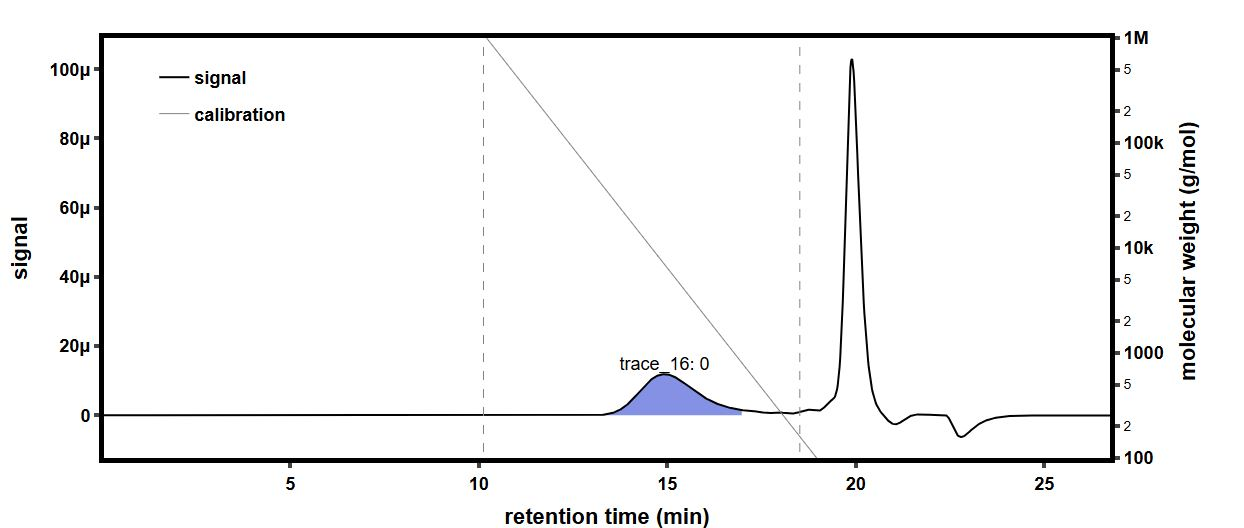

Data behind this chart, as committed beside it:
time (min), raw light scattering data: detector volt…, raw light scattering data: detector volt…, raw light scattering data: detector volt…, raw light scattering data: detector volt…, raw light scattering data: detector volt…, raw light scattering data: detector volt…, raw light scattering data: detector volt…, raw light scattering data: detector volt…, raw UV absorbance data: detector voltage…, differential refractive index data: diff…, Forward Laser Monitor: Forward Laser Mon…, Auto-inject Signal: Auto-inject Signal, Auto-inject Signal: Auto-inject Signal, absolute refractive index data: absolute…
-0.1775, 0.02582, 0.0148, 0.03958, 0.02824, 0.03282, 0.02702, 0.04106, 0.01613, , -0.0002596, 1.008, , 1.438
-0.1606, 0.02582, 0.01479, 0.03958, 0.02823, 0.03281, 0.02702, 0.04106, 0.01613, , -0.0002596, 1.008, , 1.438
-0.1438, 0.02582, 0.01479, 0.03958, 0.02823, 0.03281, 0.02702, 0.04107, 0.01613, , -0.0002596, 1.008, , 1.438
-0.127, 0.02582, 0.01479, 0.03958, 0.02823, 0.03281, 0.02702, 0.04107, 0.01614, , -0.0002596, 1.008, , 1.438
-0.1101, 0.02582, 0.0148, 0.03958, 0.02823, 0.03281, 0.02702, 0.04107, 0.01614, , -0.0002596, 1.008, , 1.438
-0.09329, 0.02582, 0.0148, 0.03958, 0.02823, 0.03281, 0.02702, 0.04107, 0.01614, , -0.0002596, 1.008, , 1.438
-0.07645, 0.02581, 0.0148, 0.03958, 0.02823, 0.03281, 0.02702, 0.04107, 0.01613, , -0.0002596, 1.008, , 1.438
-0.05962, 0.02582, 0.0148, 0.03958, 0.02824, 0.03282, 0.02702, 0.04107, 0.01613, , -0.0002596, 1.008, , 1.438
-0.04279, 0.02582, 0.0148, 0.03958, 0.02824, 0.03281, 0.02702, 0.04106, 0.01613, , -0.0002596, 1.008, , 1.438
-0.02595, 0.02582, 0.01479, 0.03958, 0.02824, 0.03281, 0.02703, 0.04107, 0.01613, , -0.0002596, 1.008, , 1.438
-0.009116, 0.02581, 0.0148, 0.03958, 0.02824, 0.03282, 0.02702, 0.04107, 0.01613, , -0.0002596, 1.008, , 1.438
0.007718, 0.02581, 0.01479, 0.03958, 0.02824, 0.03282, 0.02702, 0.04107, 0.01613, , -0.0002596, 1.008, , 1.438
0.02455, 0.02581, 0.01479, 0.03958, 0.02824, 0.03281, 0.02702, 0.04107, 0.01613, , -0.0002596, 1.008, , 1.438
0.04139, 0.02581, 0.01479, 0.03958, 0.02824, 0.03282, 0.02702, 0.04107, 0.01614, , -0.0002596, 1.008, , 1.438
0.05822, 0.02582, 0.01479, 0.03958, 0.02823, 0.03281, 0.02702, 0.04107, 0.01613, , -0.0002596, 1.008, , 1.438
0.07506, 0.02582, 0.01479, 0.03958, 0.02823, 0.03281, 0.02702, 0.04107, 0.01613, 0.05476, -0.0002596, 1.008, , 1.438
0.09189, 0.02581, 0.01479, 0.03958, 0.02824, 0.03281, 0.02702, 0.04107, 0.01614, 0.05476, -0.0002596, 1.008, , 1.438
0.1087, 0.02581, 0.01479, 0.03958, 0.02823, 0.03282, 0.02702, 0.04107, 0.01614, 0.05477, -0.0002596, 1.008, , 1.438
0.1256, 0.02581, 0.01479, 0.03958, 0.02824, 0.03281, 0.02702, 0.04107, 0.01614, 0.05477, -0.0002596, 1.008, , 1.438
0.1424, 0.02581, 0.01479, 0.03958, 0.02824, 0.03281, 0.02702, 0.04106, 0.01614, 0.05477, -0.0002596, 1.008, , 1.438
0.1592, 0.02581, 0.0148, 0.03958, 0.02823, 0.03281, 0.02702, 0.04106, 0.01614, 0.05477, -0.0002596, 1.008, , 1.438
0.1761, 0.02582, 0.0148, 0.03958, 0.02823, 0.03281, 0.02702, 0.04107, 0.01613, 0.05476, -0.0002596, 1.008, , 1.438
0.1929, 0.02582, 0.0148, 0.03958, 0.02824, 0.03282, 0.02702, 0.04106, 0.01613, 0.05476, -0.0002596, 1.008, , 1.438
0.2097, 0.02581, 0.0148, 0.03958, 0.02823, 0.03282, 0.02702, 0.04106, 0.01613, 0.05476, -0.0002596, 1.008, , 1.438
0.2266, 0.02581, 0.0148, 0.03958, 0.02823, 0.03281, 0.02702, 0.04106, 0.01614, 0.05476, -0.0002596, 1.008, , 1.438
0.2434, 0.02581, 0.0148, 0.03958, 0.02823, 0.03281, 0.02702, 0.04106, 0.01613, 0.05476, -0.0002596, 1.008, , 1.438
0.2602, 0.02581, 0.0148, 0.03958, 0.02824, 0.03281, 0.02702, 0.04107, 0.01613, 0.05475, -0.0002596, 1.008, , 1.438
0.2771, 0.02581, 0.0148, 0.03958, 0.02824, 0.03281, 0.02702, 0.04107, 0.01614, 0.05475, -0.0002596, 1.008, , 1.438
0.2939, 0.02581, 0.01479, 0.03958, 0.02824, 0.03281, 0.02702, 0.04107, 0.01613, 0.05475, -0.0002596, 1.008, , 1.438
0.3107, 0.02581, 0.01479, 0.03958, 0.02824, 0.03282, 0.02703, 0.04107, 0.01613, 0.05475, -0.0002596, 1.008, , 1.438
0.3276, 0.02581, 0.01479, 0.03958, 0.02824, 0.03282, 0.02702, 0.04106, 0.01613, 0.05475, -0.0002596, 1.008, , 1.438
0.3444, 0.02581, 0.01479, 0.03958, 0.02824, 0.03282, 0.02702, 0.04106, 0.01614, 0.05475, -0.0002596, 1.008, , 1.438
0.3612, 0.02581, 0.01479, 0.03958, 0.02823, 0.03282, 0.02702, 0.04107, 0.01613, 0.05475, -0.0002596, 1.008, , 1.438
0.3781, 0.02581, 0.01479, 0.03958, 0.02823, 0.03282, 0.02702, 0.04106, 0.01613, 0.05475, -0.0002596, 1.008, , 1.438
0.3949, 0.02582, 0.01479, 0.03959, 0.02824, 0.03282, 0.02702, 0.04106, 0.01614, 0.05475, -0.0002596, 1.008, , 1.438
0.4117, 0.02582, 0.01479, 0.03958, 0.02824, 0.03282, 0.02702, 0.04107, 0.01614, 0.05475, -0.0002596, 1.008, , 1.438
0.4286, 0.02582, 0.01479, 0.03958, 0.02824, 0.03282, 0.02702, 0.04107, 0.01613, 0.05475, -0.0002596, 1.008, , 1.438
0.4454, 0.02582, 0.01479, 0.03958, 0.02824, 0.03282, 0.02702, 0.04107, 0.01613, 0.05475, -0.0002596, 1.008, , 1.438
0.4623, 0.02582, 0.01479, 0.03958, 0.02824, 0.03281, 0.02702, 0.04107, 0.01614, 0.05475, -0.0002596, 1.008, , 1.438
0.4791, 0.02581, 0.01479, 0.03958, 0.02823, 0.03282, 0.02702, 0.04107, 0.01614, 0.05475, -0.0002596, 1.008, , 1.438
0.4959, 0.02581, 0.01479, 0.03958, 0.02824, 0.03282, 0.02703, 0.04107, 0.01613, 0.05475, -0.0002596, 1.008, , 1.438
0.5128, 0.02581, 0.0148, 0.03958, 0.02824, 0.03282, 0.02703, 0.04107, 0.01613, 0.05475, -0.0002596, 1.008, , 1.438
0.5296, 0.02582, 0.0148, 0.03958, 0.02823, 0.03281, 0.02703, 0.04106, 0.01613, 0.05475, -0.0002596, 1.008, , 1.438
0.5464, 0.02581, 0.01479, 0.03958, 0.02823, 0.03281, 0.02703, 0.04106, 0.01613, 0.05475, -0.0002596, 1.008, , 1.438
0.5633, 0.02582, 0.01479, 0.03958, 0.02823, 0.03282, 0.02703, 0.04107, 0.01614, 0.05475, -0.0002596, 1.008, , 1.438
0.5801, 0.02581, 0.0148, 0.03958, 0.02824, 0.03282, 0.02703, 0.04107, 0.01614, 0.05475, -0.0002596, 1.008, , 1.438
0.5969, 0.02581, 0.01479, 0.03959, 0.02824, 0.03281, 0.02703, 0.04107, 0.01614, 0.05475, -0.0002596, 1.008, , 1.438
0.6138, 0.02581, 0.0148, 0.03958, 0.02824, 0.03281, 0.02702, 0.04106, 0.01613, 0.05475, -0.0002596, 1.008, , 1.438
0.6306, 0.02581, 0.0148, 0.03958, 0.02824, 0.03282, 0.02702, 0.04106, 0.01613, 0.05475, -0.0002596, 1.008, , 1.438
0.6474, 0.02581, 0.0148, 0.03958, 0.02823, 0.03282, 0.02702, 0.04107, 0.01614, 0.05475, -0.0002596, 1.008, , 1.438
0.6643, 0.02581, 0.0148, 0.03958, 0.02823, 0.03282, 0.02703, 0.04107, 0.01614, 0.05475, -0.0002596, 1.008, , 1.438
0.6811, 0.02581, 0.0148, 0.03958, 0.02823, 0.03281, 0.02702, 0.04107, 0.01614, 0.05475, -0.0002596, 1.008, , 1.438
0.6979, 0.02581, 0.01479, 0.03958, 0.02824, 0.03282, 0.02702, 0.04107, 0.01613, 0.05475, -0.0002596, 1.008, , 1.438
0.7148, 0.02581, 0.01479, 0.03958, 0.02824, 0.03281, 0.02702, 0.04107, 0.01613, 0.05475, -0.0002596, 1.008, , 1.438
0.7316, 0.02582, 0.01479, 0.03959, 0.02824, 0.03282, 0.02703, 0.04107, 0.01613, 0.05475, -0.0002596, 1.008, , 1.438
0.7484, 0.02582, 0.01479, 0.03959, 0.02823, 0.03282, 0.02702, 0.04107, 0.01614, 0.05475, -0.0002596, 1.008, , 1.438
0.7653, 0.02582, 0.01479, 0.03958, 0.02823, 0.03282, 0.02702, 0.04107, 0.01614, 0.05475, -0.0002596, 1.008, , 1.438
0.7821, 0.02581, 0.0148, 0.03958, 0.02824, 0.03282, 0.02702, 0.04107, 0.01614, 0.05475, -0.0002596, 1.008, , 1.438
0.7989, 0.02581, 0.0148, 0.03959, 0.02823, 0.03282, 0.02702, 0.04107, 0.01614, 0.05476, -0.0002596, 1.008, , 1.438
0.8158, 0.02581, 0.01479, 0.03958, 0.02823, 0.03282, 0.02703, 0.04107, 0.01614, 0.05475, -0.0002596, 1.008, , 1.438
... 1,604 more rows
